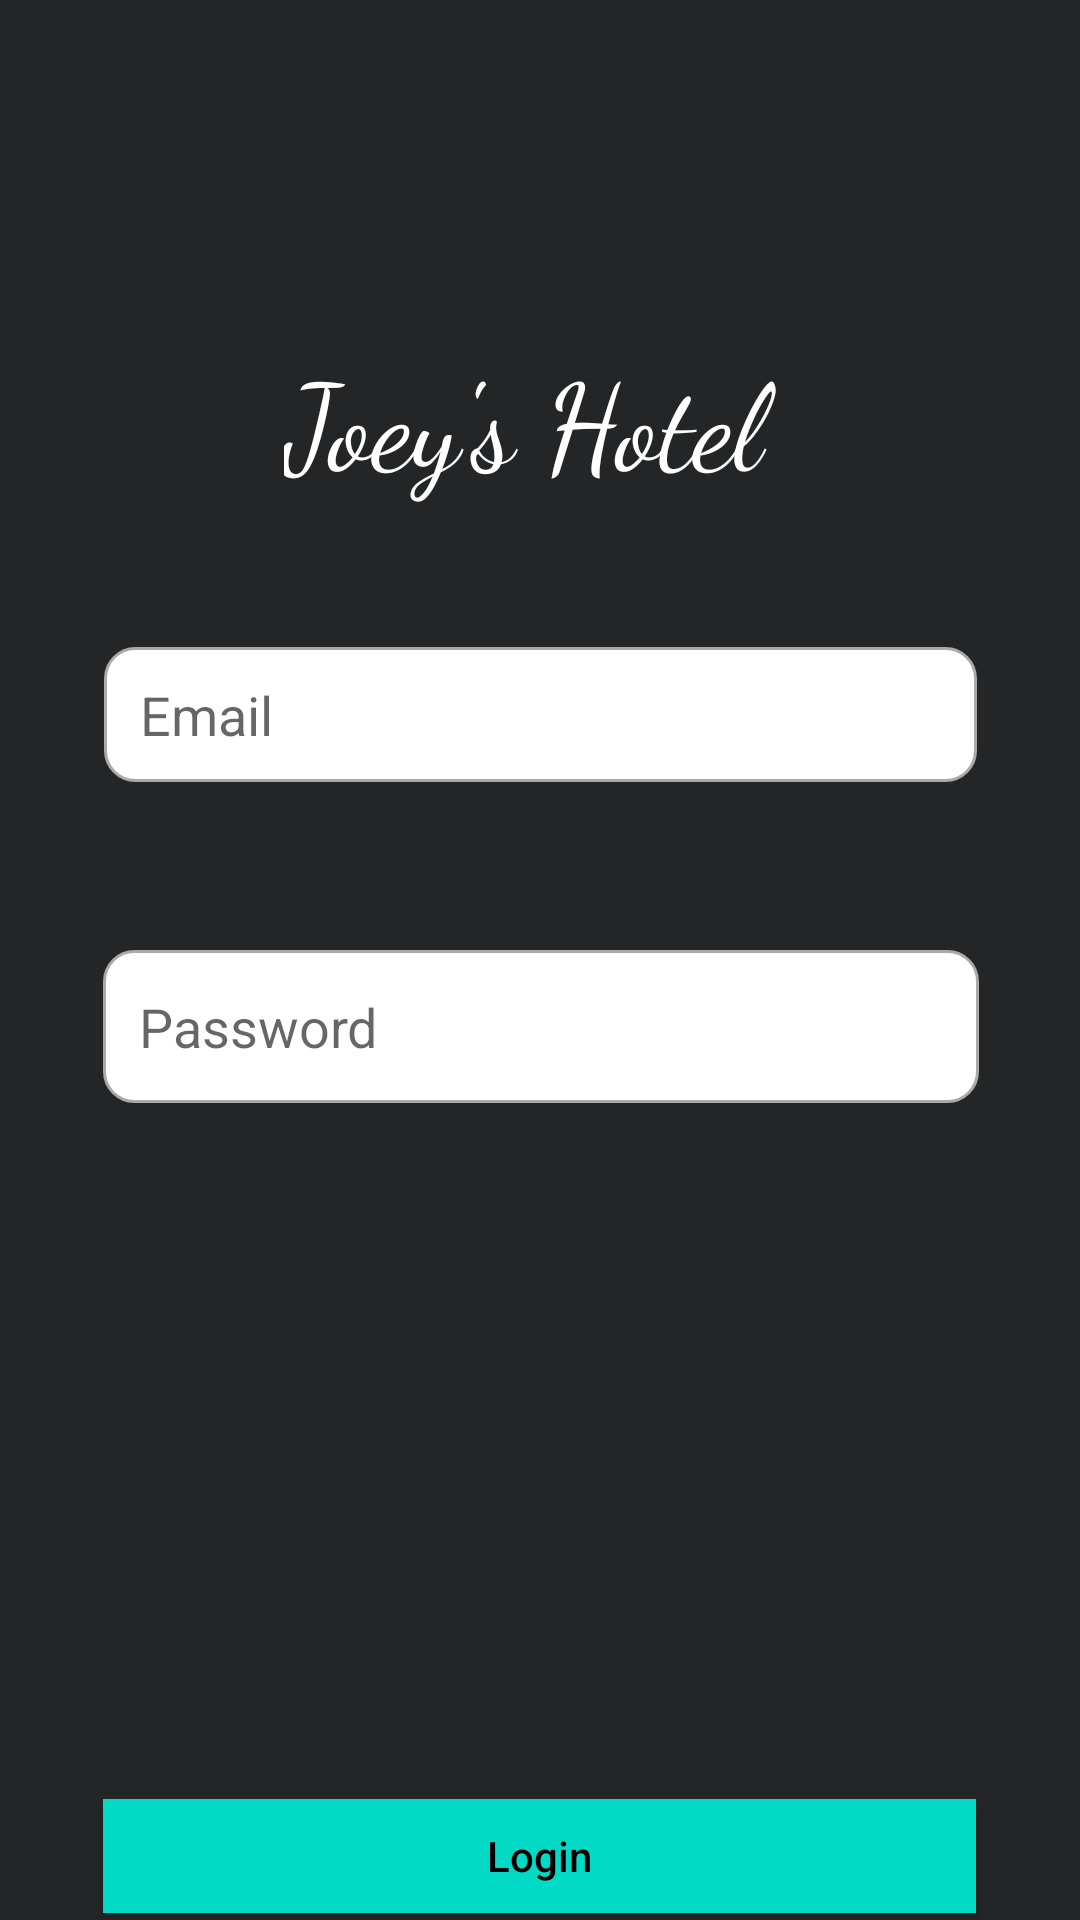

Reconstruct the res/layout file that produces this screen, plus the resources it refers to.
<!-- AndroidManifest.xml: application theme Theme.Joeys -->
<!-- res/layout/activity_main.xml -->
<?xml version="1.0" encoding="utf-8"?>
<androidx.constraintlayout.widget.ConstraintLayout xmlns:android="http://schemas.android.com/apk/res/android"
    xmlns:app="http://schemas.android.com/apk/res-auto"
    xmlns:tools="http://schemas.android.com/tools"
    android:layout_width="match_parent"
    android:layout_height="match_parent"
    android:background="#242526"
    tools:context=".MainActivity" >

    <TextView
        android:id="@+id/textView"
        android:layout_width="wrap_content"
        android:layout_height="wrap_content"
        android:layout_marginTop="112dp"
        android:fontFamily="cursive"
        android:text="Joey's Hotel "
        android:textColor="#FFFFFF"
        android:textSize="40sp"
        app:layout_constraintEnd_toEndOf="parent"
        app:layout_constraintHorizontal_bias="0.497"
        app:layout_constraintStart_toStartOf="parent"
        app:layout_constraintTop_toTopOf="parent" />

    <EditText
        android:id="@+id/login_email"
        android:layout_width="291dp"
        android:layout_height="45dp"
        android:layout_marginTop="48dp"
        android:background="@drawable/custom_input"
        android:drawableStart="@drawable/ic_baseline_email"
        android:drawableLeft="@drawable/ic_baseline_email"
        android:drawablePadding="12dp"
        android:ems="10"
        android:hint="Email"
        android:inputType="textPersonName"
        android:paddingStart="12dp"
        android:paddingLeft="12dp"
        android:paddingEnd="12dp"
        android:textColor="#100F0F"
        app:layout_constraintEnd_toEndOf="parent"
        app:layout_constraintStart_toStartOf="parent"
        app:layout_constraintTop_toBottomOf="@+id/textView" />

    <EditText
        android:id="@+id/login_password"
        android:layout_width="292dp"
        android:layout_height="51dp"
        android:layout_marginTop="56dp"
        android:background="@drawable/custom_input"
        android:drawableStart="@drawable/ic_baseline_lock_24"
        android:drawableLeft="@drawable/ic_baseline_lock_24"
        android:drawablePadding="12dp"
        android:ems="10"
        android:hint="Password"
        android:inputType="textPersonName"
        android:paddingStart="12dp"
        android:paddingEnd="12dp"
        android:password="true"
        app:layout_constraintEnd_toEndOf="parent"
        app:layout_constraintHorizontal_bias="0.504"
        app:layout_constraintStart_toStartOf="parent"
        app:layout_constraintTop_toBottomOf="@+id/login_email" />

    <android.widget.Button
        android:id="@+id/button_login"
        android:layout_width="291dp"
        android:layout_height="38dp"
        android:layout_marginTop="232dp"
        android:background="@drawable/inputted"
        android:text="Login"
        android:textAllCaps="false"
        android:textColor="#000000"
        app:layout_constraintEnd_toEndOf="parent"
        app:layout_constraintHorizontal_bias="0.498"
        app:layout_constraintStart_toStartOf="parent"
        app:layout_constraintTop_toBottomOf="@+id/login_password" />

    <TextView
        android:id="@+id/signuplink"
        android:layout_width="wrap_content"
        android:layout_height="wrap_content"
        android:layout_marginTop="28dp"
        android:text="Not a member? Signup Now."
        android:textColor="#FFFFFF"
        app:layout_constraintEnd_toEndOf="parent"
        app:layout_constraintHorizontal_bias="0.497"
        app:layout_constraintStart_toStartOf="parent"
        app:layout_constraintTop_toBottomOf="@+id/button_login" />

</androidx.constraintlayout.widget.ConstraintLayout>
<!-- resources referenced by this layout -->
<resources>
  <!-- drawable custom_input (drawable) -->
  <?xml version="1.0" encoding="utf-8"?>
  <selector xmlns:android="http://schemas.android.com/apk/res/android">
      <item android:state_enabled="true" android:state_focused="true">
          <shape android:shape="rectangle">
              <solid android:color="@color/white"></solid>
              <corners android:radius="10dp" />
              <stroke android:width="1dp" android:color="@color/design_default_color_primary_dark"></stroke>
          </shape>
      </item>
  
      <item android:state_enabled="true" >
          <shape android:shape="rectangle">
              <solid android:color="@color/white"></solid>
              <corners android:radius="10dp" />
              <stroke android:width="1dp" android:color="@android:color/darker_gray"></stroke>
          </shape>
      </item>
  </selector>
  <!-- drawable inputted (drawable) -->
  <?xml version="1.0" encoding="utf-8"?>
  <selector xmlns:android="http://schemas.android.com/apk/res/android">
      <item android:state_enabled="true" android:drawable="@color/teal_200" />
      <item android:state_enabled="false" android:drawable="@drawable/buttfailed" />
      <item android:drawable="@drawable/buttfailed" />
  </selector>
  <style name="Theme.Joeys" parent="Theme.MaterialComponents.DayNight.DarkActionBar">
          
          <item name="colorPrimary">@color/purple_500</item>
          <item name="colorPrimaryVariant">@color/purple_700</item>
          <item name="colorOnPrimary">@color/white</item>
          
          <item name="colorSecondary">@color/teal_200</item>
          <item name="colorSecondaryVariant">@color/teal_700</item>
          <item name="colorOnSecondary">@color/black</item>
          
          <item name="android:statusBarColor" tools:targetApi="l">?attr/colorPrimaryVariant</item>
          
      </style>
  <color name="white">#FFFFFFFF</color>
  <color name="teal_200">#FF03DAC5</color>
  <!-- drawable buttfailed (drawable) -->
  <?xml version="1.0" encoding="utf-8"?>
  <shape xmlns:android="http://schemas.android.com/apk/res/android">
  <solid android:color="@color/metalic"></solid>
  <corners android:radius="15dp"></corners>
  </shape>
  <color name="purple_500">#FF6200EE</color>
  <color name="purple_700">#FF3700B3</color>
  <color name="teal_700">#FF018786</color>
  <color name="black">#FF000000</color>
  <color name="metalic">#bcc6cc</color>
</resources>
